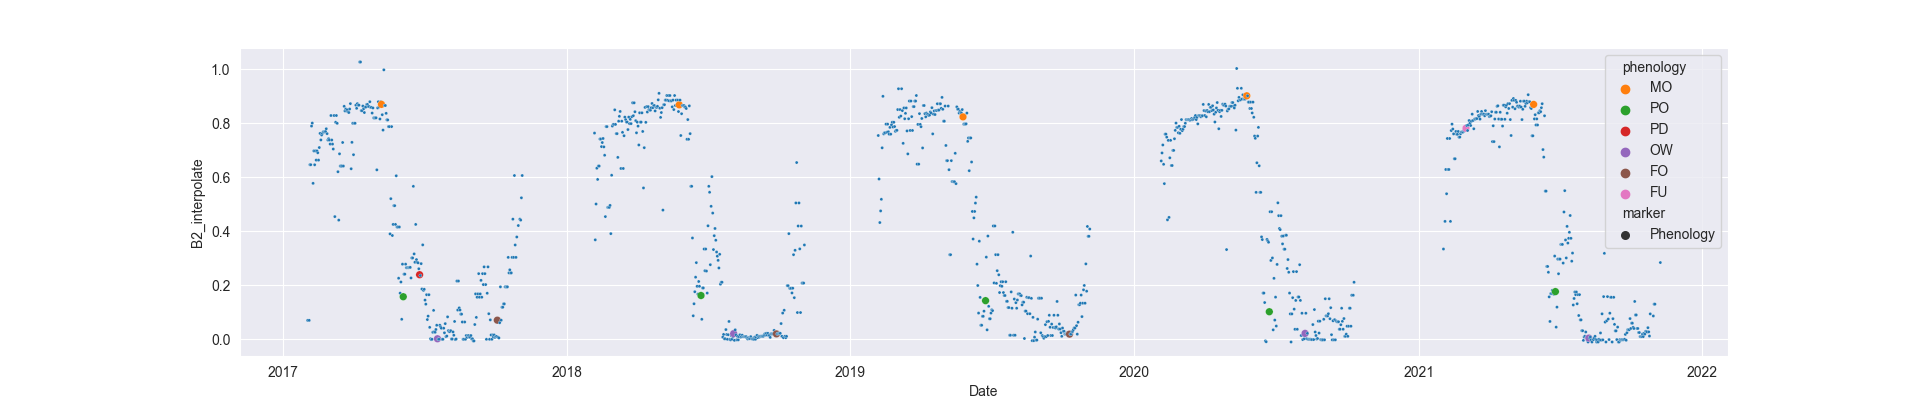

Values plotted in this chart, from the file beside it:
system:time_start, B2, B2_interpolate
2017-02-02, 0.07, 0.07
2017-02-03, , 
2017-02-04, , 0.07
2017-02-05, 0.646, 0.646
2017-02-06, , 0.646
2017-02-07, 0.789, 0.789
2017-02-08, 0.8, 0.8
2017-02-09, 0.577, 0.577
2017-02-10, 0.697, 0.697
2017-02-11, , 0.6457
2017-02-12, , 0.697
2017-02-13, 0.663, 0.663
2017-02-14, , 0.697
2017-02-15, , 0.6902
2017-02-16, , 0.663
2017-02-17, , 0.7095
2017-02-18, , 0.7618
2017-02-19, , 0.7375
2017-02-20, 0.756, 0.756
2017-02-21, , 0.7618
2017-02-22, , 0.7675
2017-02-23, , 0.7675
2017-02-24, , 0.7675
2017-02-25, , 0.7692
2017-02-26, 0.779, 0.779
2017-02-27, 0.761, 0.761
2017-02-28, , 0.7373
2017-03-01, , 0.7422
2017-03-02, , 0.7373
2017-03-03, , 0.7223
2017-03-04, , 0.828
2017-03-05, , 0.7373
2017-03-06, , 0.7223
2017-03-07, , 0.704
2017-03-08, , 0.828
2017-03-09, 0.454, 0.454
2017-03-10, 0.803, 0.803
2017-03-11, 0.828, 0.828
2017-03-12, 0.799, 0.799
2017-03-13, , 0.62
2017-03-14, 0.441, 0.441
2017-03-15, , 0.6862
2017-03-16, , 0.641
2017-03-17, , 0.641
2017-03-18, , 0.641
2017-03-19, , 0.7282
2017-03-20, , 0.641
2017-03-21, 0.862, 0.862
2017-03-22, , 0.845
2017-03-23, , 0.852
2017-03-24, 0.845, 0.845
2017-03-25, 0.849, 0.849
2017-03-26, 0.842, 0.842
2017-03-27, 0.839, 0.839
2017-03-28, 0.852, 0.852
2017-03-29, 0.872, 0.872
2017-03-30, 0.631, 0.631
2017-03-31, , 0.7287
2017-04-01, , 0.7992
2017-04-02, 0.683, 0.683
... 1,681 more rows
